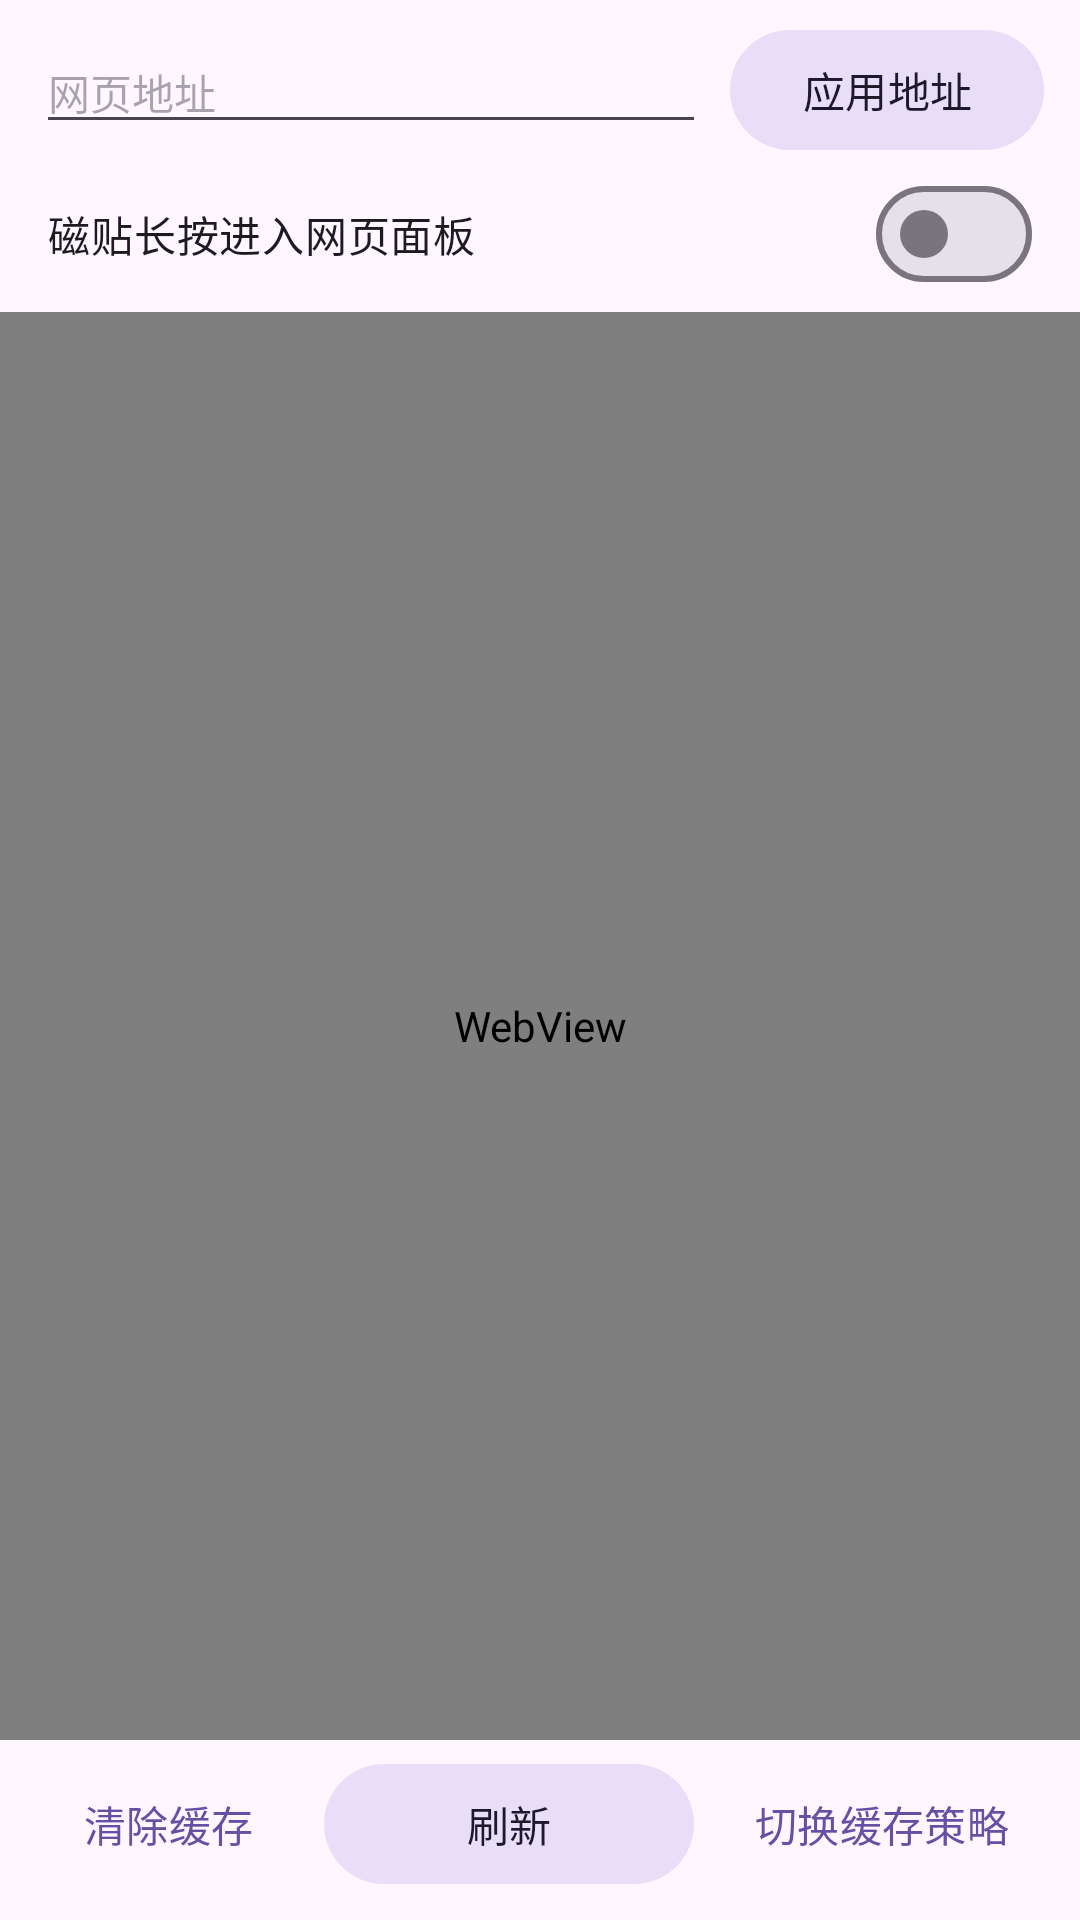

Android layout source for this screen:
<!-- AndroidManifest.xml: application theme Theme.HyperOSMod -->
<!-- res/layout/fragment_singbox_web.xml -->
<?xml version="1.0" encoding="utf-8"?>
<LinearLayout xmlns:android="http://schemas.android.com/apk/res/android"
    android:layout_width="match_parent"
    android:layout_height="match_parent"
    android:orientation="vertical">

    
    <LinearLayout
        android:layout_width="match_parent"
        android:layout_height="wrap_content"
        android:orientation="horizontal"
        android:paddingStart="12dp"
        android:paddingTop="6dp"
        android:paddingEnd="12dp"
        android:paddingBottom="2dp">

        <EditText
            android:id="@+id/web_url"
            android:layout_width="0dp"
            android:layout_height="wrap_content"
            android:layout_weight="1"
            android:hint="@string/singbox_web_edit_hint"
            android:importantForAutofill="no"
            android:inputType="textUri"
            android:maxLines="1"
            android:textSize="14sp" />

        <com.google.android.material.button.MaterialButton
            android:id="@+id/btn_apply"
            style="@style/Widget.Material3.Button.TonalButton"
            android:layout_width="wrap_content"
            android:layout_height="wrap_content"
            android:layout_marginStart="8dp"
            android:minWidth="0dp"
            android:text="@string/singbox_web_apply" />
    </LinearLayout>

    <com.google.android.material.materialswitch.MaterialSwitch
        android:id="@+id/switch_tile_web"
        android:layout_width="match_parent"
        android:layout_height="wrap_content"
        android:paddingStart="16dp"
        android:paddingEnd="16dp"
        android:paddingBottom="4dp"
        android:text="@string/singbox_web_tile_switch" />

    <ProgressBar
        android:id="@+id/progress"
        style="?android:attr/progressBarStyleHorizontal"
        android:layout_width="match_parent"
        android:layout_height="3dp"
        android:indeterminate="true"
        android:visibility="gone" />

    <FrameLayout
        android:layout_width="match_parent"
        android:layout_height="0dp"
        android:layout_weight="1">

        <WebView
            android:id="@+id/web_view"
            android:layout_width="match_parent"
            android:layout_height="match_parent" />

        <TextView
            android:id="@+id/empty"
            android:layout_width="match_parent"
            android:layout_height="wrap_content"
            android:layout_gravity="center"
            android:gravity="center"
            android:padding="32dp"
            android:text="@string/singbox_web_no_url"
            android:textAppearance="?attr/textAppearanceBodyMedium"
            android:textColor="?attr/colorOnSurfaceVariant"
            android:visibility="gone" />
    </FrameLayout>

    <LinearLayout
        android:layout_width="match_parent"
        android:layout_height="wrap_content"
        android:gravity="center_vertical"
        android:orientation="horizontal"
        android:paddingStart="12dp"
        android:paddingTop="4dp"
        android:paddingEnd="12dp"
        android:paddingBottom="8dp">

        <com.google.android.material.button.MaterialButton
            android:id="@+id/btn_clear"
            style="@style/Widget.Material3.Button.TextButton"
            android:layout_width="wrap_content"
            android:layout_height="wrap_content"
            android:text="@string/singbox_web_clear_cache" />

        <com.google.android.material.button.MaterialButton
            android:id="@+id/btn_refresh"
            style="@style/Widget.Material3.Button.TonalButton"
            android:layout_width="0dp"
            android:layout_height="wrap_content"
            android:layout_marginStart="8dp"
            android:layout_marginEnd="8dp"
            android:layout_weight="1"
            android:text="@string/singbox_web_refresh" />

        <com.google.android.material.button.MaterialButton
            android:id="@+id/btn_cache"
            style="@style/Widget.Material3.Button.TextButton"
            android:layout_width="wrap_content"
            android:layout_height="wrap_content"
            android:text="@string/singbox_web_cache_cycle" />
    </LinearLayout>
</LinearLayout>
<!-- resources referenced by this layout -->
<resources>
  <string name="singbox_web_apply">应用地址</string>
  <string name="singbox_web_cache_cycle">切换缓存策略</string>
  <string name="singbox_web_clear_cache">清除缓存</string>
  <string name="singbox_web_edit_hint">网页地址</string>
  <string name="singbox_web_no_url">还没有设置网页地址</string>
  <string name="singbox_web_refresh">刷新</string>
  <string name="singbox_web_tile_switch">磁贴长按进入网页面板</string>
  <style name="Theme.HyperOSMod" parent="Theme.Material3.DayNight.NoActionBar">
          <item name="android:windowActionModeOverlay">true</item>
          <item name="android:windowNoTitle">true</item>
          <item name="android:windowLightStatusBar">true</item>
          <item name="android:windowLightNavigationBar">true</item>
      </style>
</resources>
